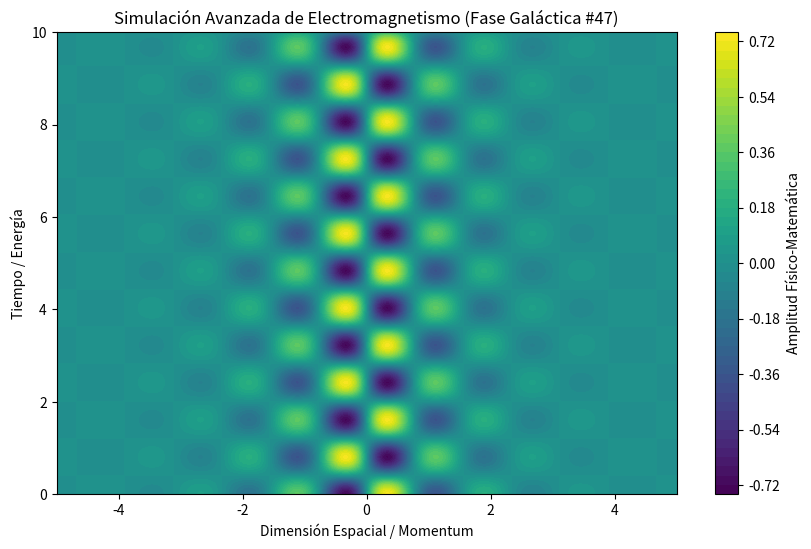

Here is the Python script that generated this plot:
%matplotlib inline
# Simulación Galáctica: Electromagnetismo - Variante 47
import numpy as np
import matplotlib.pyplot as plt

# Parámetros Físicos Aleatorios
param_1 = 4.027
param_2 = 3.896
param_3 = 0.883

t = np.linspace(0, 10, 500)
x = np.linspace(-5, 5, 500)
X, T = np.meshgrid(x, t)

# Ecuación Base (Avanzada)
Z = np.sin(X * param_1) * np.cos(T * param_2) * np.exp(-np.abs(X) * param_3)

plt.figure(figsize=(10, 6))
plt.contourf(X, T, Z, 50, cmap='viridis')
plt.colorbar(label='Amplitud Físico-Matemática')
plt.title(r'Simulación Avanzada de Electromagnetismo (Fase Galáctica #47)')
plt.xlabel('Dimensión Espacial / Momentum')
plt.ylabel('Tiempo / Energía')
plt.show()
